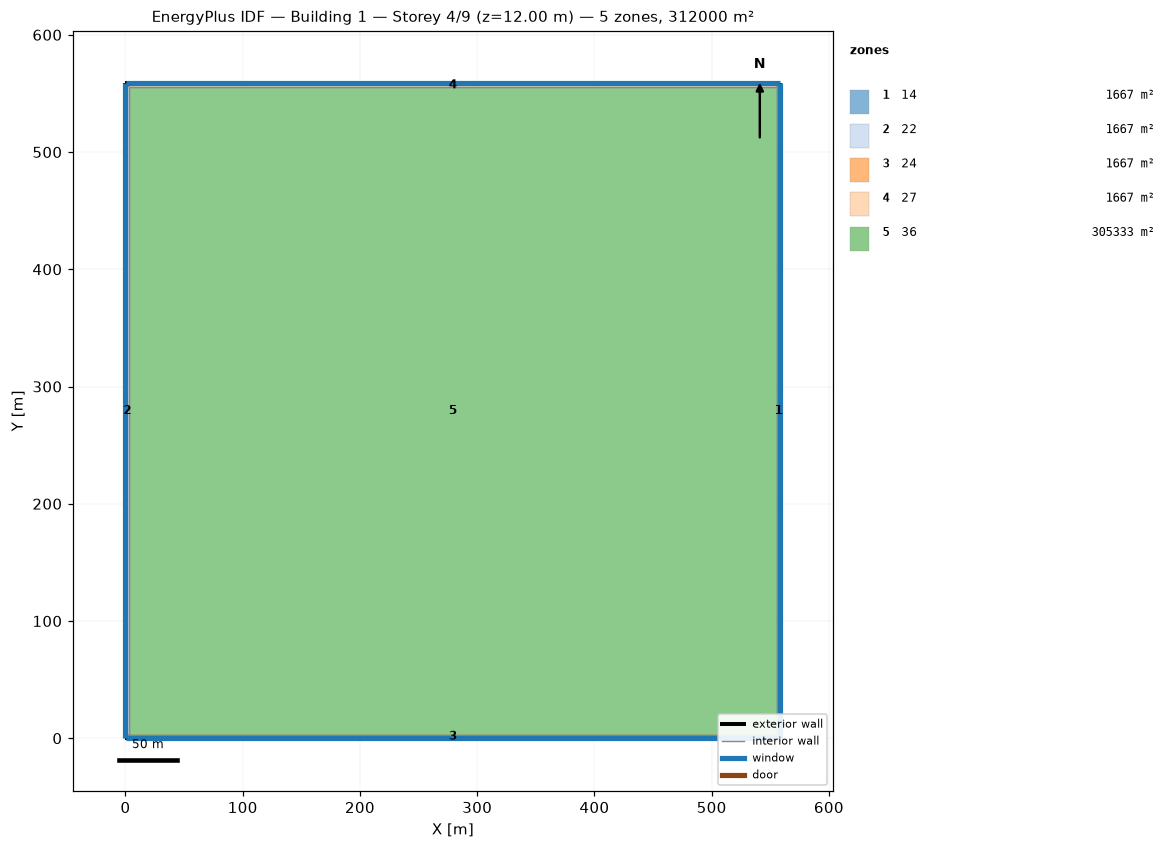
=== STOREY PLAN SPEC (per zone: floor XY polygon, exterior-wall plan segments, windows/doors) ===
zone 1: 14  (1666.7 m²)
  floor: (558.57, 558.57) (558.57, 0.00) (555.57, 3.00) (555.57, 555.57)
  exterior wall: (558.57, 0.00) – (558.57, 558.57)  [558.6 m]
    window: (558.57, 0.03) – (558.57, 558.54)  [670.3 m²]
  interior walls: 3
zone 2: 22  (1666.7 m²)
  floor: (0.00, 0.00) (0.00, 558.57) (3.00, 555.57) (3.00, 3.00)
  exterior wall: (0.00, 558.57) – (0.00, 0.00)  [558.6 m]
    window: (0.00, 558.54) – (0.00, 0.03)  [670.3 m²]
  interior walls: 3
zone 3: 24  (1666.7 m²)
  floor: (558.57, 0.00) (0.00, 0.00) (3.00, 3.00) (555.57, 3.00)
  exterior wall: (0.00, 0.00) – (558.57, 0.00)  [558.6 m]
    window: (0.03, 0.00) – (558.54, 0.00)  [670.3 m²]
  interior walls: 3
zone 4: 27  (1666.7 m²)
  floor: (0.00, 558.57) (558.57, 558.57) (555.57, 555.57) (3.00, 555.57)
  exterior wall: (558.57, 558.57) – (0.00, 558.57)  [558.6 m]
    window: (558.54, 558.57) – (0.03, 558.57)  [670.3 m²]
  interior walls: 3
zone 5: 36  (305333.2 m²)
  floor: (3.00, 3.00) (3.00, 555.57) (555.57, 555.57) (555.57, 3.00)
  interior walls: 4

=== DERIVED (storey summary) ===
Building: Building 1
Storey: 4 of 9  (floor level z = 12.00 m)
Storey gross floor area: 312000.0 m²
Zones on this storey: 5
  - 14: floor 1666.7 m²; exterior wall 558.6 m (2234.3 m²); 1 window(s) 670.3 m²; WWR 30.0%
  - 22: floor 1666.7 m²; exterior wall 558.6 m (2234.3 m²); 1 window(s) 670.3 m²; WWR 30.0%
  - 24: floor 1666.7 m²; exterior wall 558.6 m (2234.3 m²); 1 window(s) 670.3 m²; WWR 30.0%
  - 27: floor 1666.7 m²; exterior wall 558.6 m (2234.3 m²); 1 window(s) 670.3 m²; WWR 30.0%
  - 36: floor 305333.2 m²
Zone adjacency (shared interzone walls):
  - 14 ↔ 24
  - 14 ↔ 27
  - 14 ↔ 36
  - 22 ↔ 24
  - 22 ↔ 27
  - 22 ↔ 36
  - 24 ↔ 36
  - 27 ↔ 36